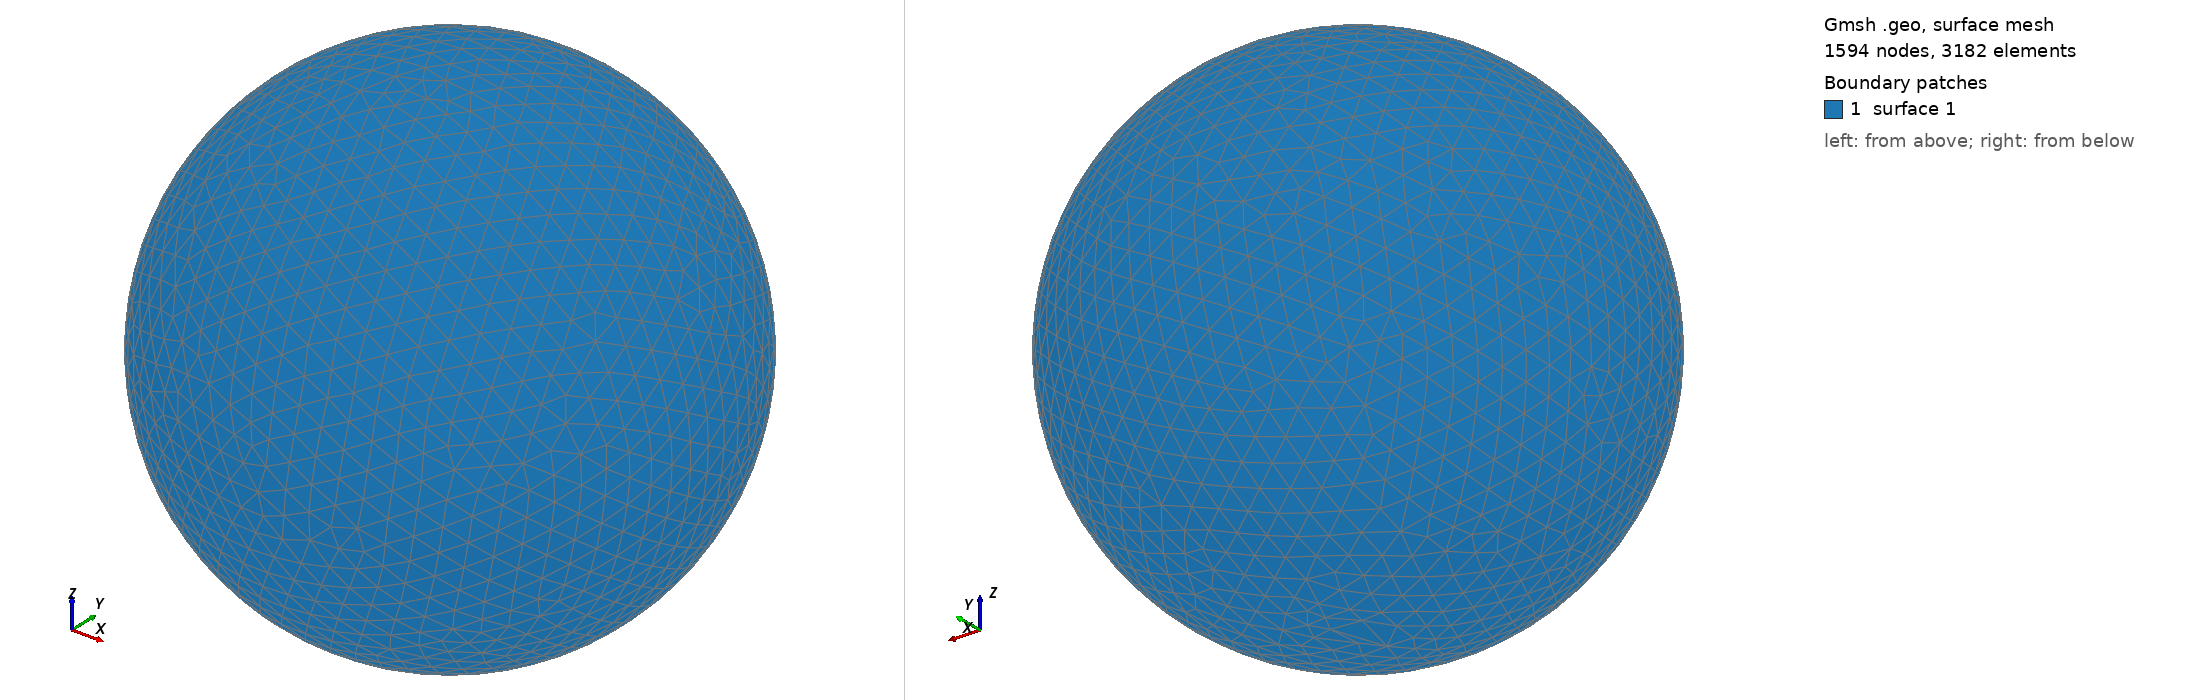

Gmsh geometry script, surface-meshed: 1594 nodes, 3182 surface elements. Boundary patches (legend numbers): 1 surface 1. Left view from above one corner, right view from below the opposite corner. The script declares no physical surfaces, so the legend lists its geometric surfaces. The drawing asked Gmsh for element sizes between 1% and 20% of the model's largest extent; the script's own settings can give other sizes.

=== shot2796.geo (drawn) ===
SetFactory("OpenCASCADE");
Point(1) = {0,0,0,0};
Sphere(1) = {0,0,0,0.81550000};
MeshSize{ PointsOf{ Surface{:}; } } = 0.081550000;
Mesh.ElementOrder=1;
Mesh.Format=39;
